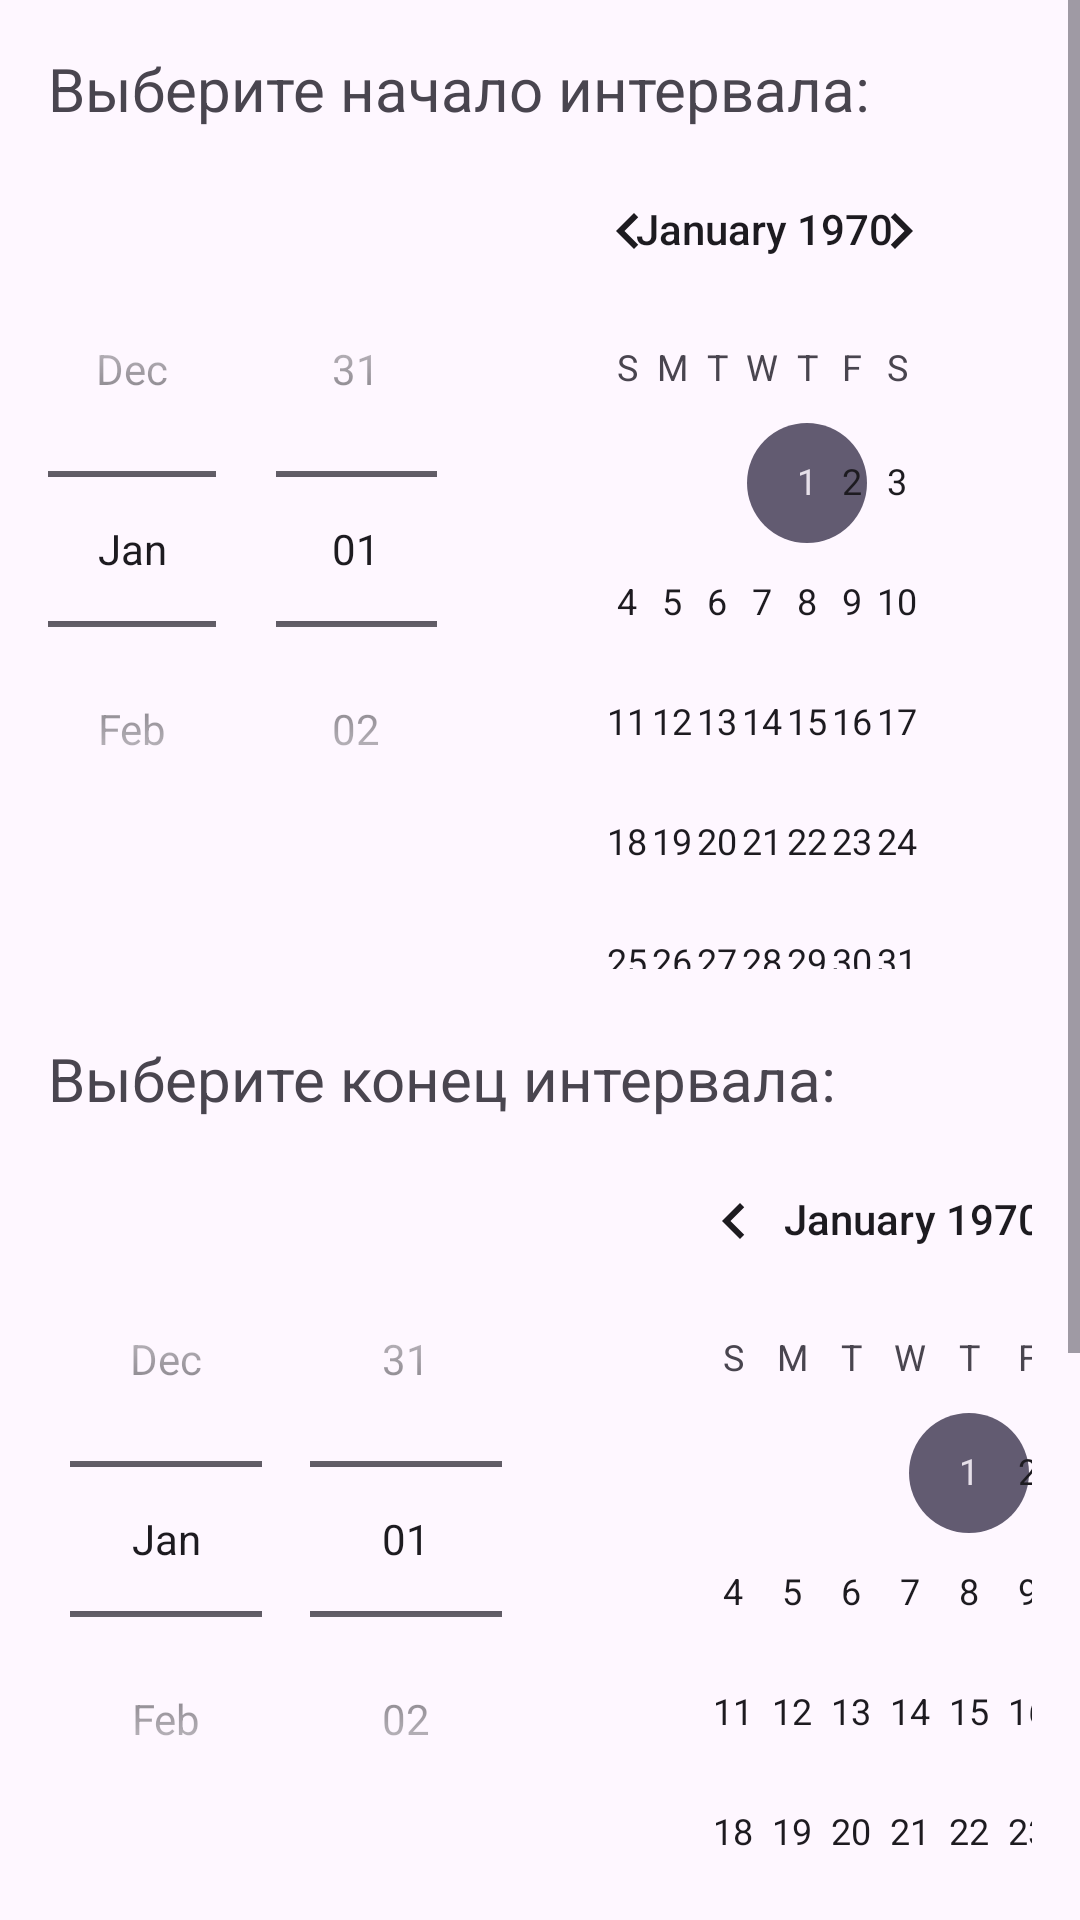

Write the Android layout XML for this screen, with the resource values it uses.
<!-- AndroidManifest.xml: application theme Theme.Lab_git -->
<!-- res/layout/activity_main.xml -->
<?xml version="1.0" encoding="utf-8"?>
<ScrollView xmlns:android="http://schemas.android.com/apk/res/android"
    android:layout_width="match_parent"
    android:layout_height="match_parent">

    <LinearLayout
        android:orientation="vertical"
        android:padding="16dp"
        android:layout_width="match_parent"
        android:layout_height="wrap_content">

        <TextView
            android:layout_width="wrap_content"
            android:layout_height="wrap_content"
            android:text="Выберите начало интервала:"
            android:textSize="20sp" />

        <DatePicker
            android:id="@+id/startDatePicker"
            android:layout_width="wrap_content"
            android:layout_height="303dp"
            android:datePickerMode="spinner" />

        <TextView
            android:layout_width="wrap_content"
            android:layout_height="wrap_content"
            android:text="Выберите конец интервала:"
            android:textSize="20sp" />

        <DatePicker
            android:id="@+id/endDatePicker"
            android:layout_width="394dp"
            android:layout_height="307dp"
            android:datePickerMode="spinner" />

        <Button
            android:id="@+id/btnShow"
            android:layout_width="372dp"
            android:layout_height="wrap_content"
            android:text="Показать расписание" />

        <TextView
            android:id="@+id/schedule"
            android:layout_width="match_parent"
            android:layout_height="116dp"
            android:gravity="center"
            android:paddingTop="16dp"
            android:text="Расписание занятий:\nВторник 15:30\nПятница 17:00"
            android:textColor="@android:color/holo_blue_dark"
            android:textSize="24sp" />

        <TextView
            android:id="@+id/tvResult"
            android:layout_width="match_parent"
            android:layout_height="wrap_content"
            android:paddingTop="16dp"
            android:textSize="24sp" />
    </LinearLayout>

</ScrollView>
<!-- resources referenced by this layout -->
<resources>
  <style name="Theme.Lab_git" parent="Base.Theme.Lab_git" />
  <style name="Base.Theme.Lab_git" parent="Theme.Material3.DayNight.NoActionBar">
          
          
      </style>
</resources>
